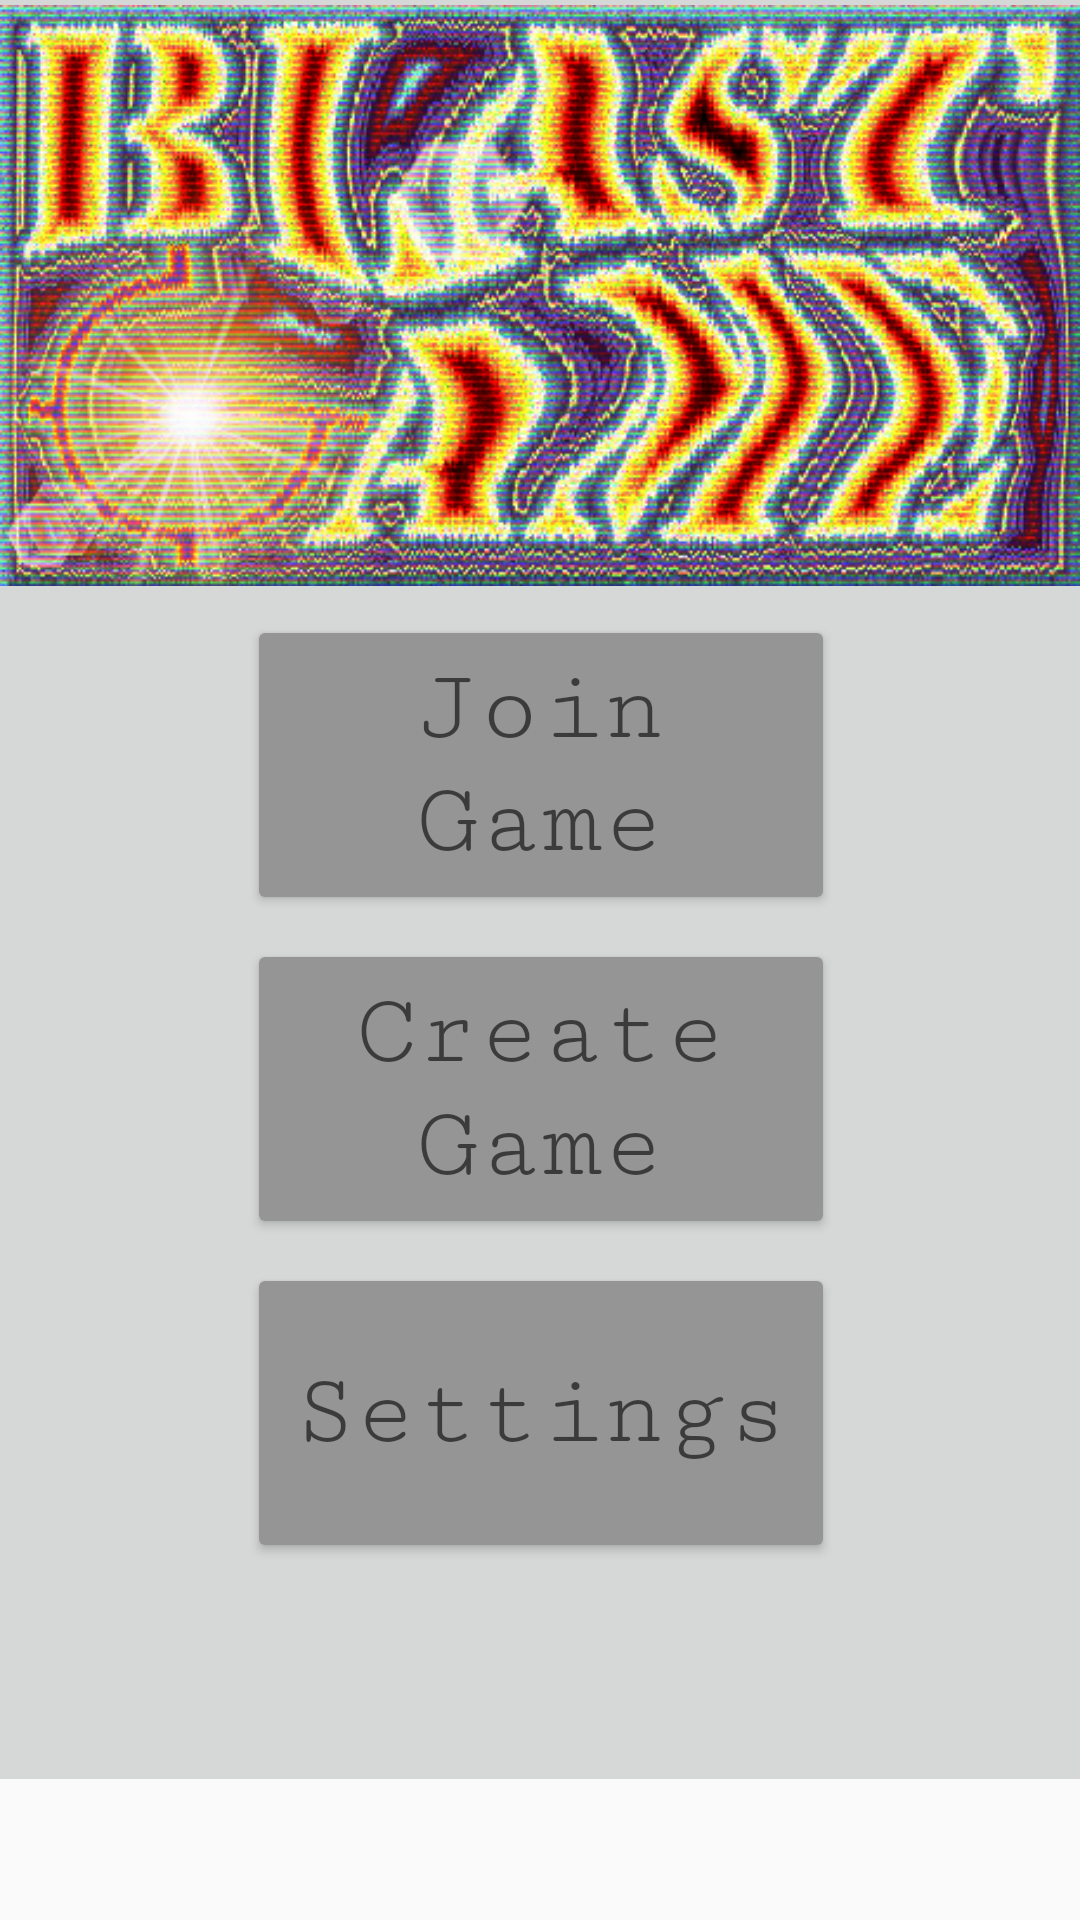

Android layout source for this screen:
<!-- AndroidManifest.xml: application theme AppTheme -->
<!-- res/layout/activity_main_menu.xml -->
<?xml version="1.0" encoding="utf-8"?>
<android.support.constraint.ConstraintLayout xmlns:android="http://schemas.android.com/apk/res/android"
    xmlns:app="http://schemas.android.com/apk/res-auto"
    xmlns:tools="http://schemas.android.com/tools"
    android:layout_width="match_parent"
    android:layout_height="match_parent"
    tools:context="com.android.lazertag.MainMenu">

    <ImageView
        android:id="@+id/Background"
        android:layout_width="361dp"
        android:layout_height="593dp"
        android:background="?attr/colorButtonNormal"
        app:layout_constraintBottom_toBottomOf="parent"

        app:layout_constraintEnd_toEndOf="parent"
        app:layout_constraintHorizontal_bias="0.495"
        app:layout_constraintStart_toStartOf="parent"
        app:layout_constraintTop_toTopOf="parent"
        app:layout_constraintVertical_bias="0.0"
        app:srcCompat="@android:color/transparent" />

    <ImageView
        android:id="@+id/Logo"
        android:layout_width="wrap_content"
        android:layout_height="197dp"
        android:background="@android:color/transparent"
        app:layout_constraintBottom_toBottomOf="parent"
        app:layout_constraintEnd_toEndOf="parent"
        app:layout_constraintHorizontal_bias="0.509"
        app:layout_constraintStart_toStartOf="parent"
        app:layout_constraintTop_toTopOf="parent"
        app:layout_constraintVertical_bias="0.0"
        app:srcCompat="@drawable/logo2" />

    <Button
        android:id="@+id/Settings"
        android:layout_width="196dp"
        android:layout_height="100dp"
        android:layout_marginBottom="8dp"
        android:layout_marginEnd="8dp"
        android:layout_marginStart="8dp"
        android:layout_marginTop="8dp"
        android:backgroundTint="@color/colorAccent"
        android:fontFamily="serif-monospace"
        android:onClick="goToSettings"
        android:scaleType="fitCenter"
        android:text="Settings"
        android:textAppearance="@style/TextAppearance.AppCompat.Display1"
        app:layout_constraintBottom_toBottomOf="parent"
        app:layout_constraintEnd_toEndOf="parent"
        app:layout_constraintHorizontal_bias="0.502"
        app:layout_constraintStart_toStartOf="parent"
        app:layout_constraintTop_toBottomOf="@+id/Create"
        app:layout_constraintVertical_bias="0.0"
        app:srcCompat="@android:drawable/ic_menu_manage" />

    <Button
        android:id="@+id/Create"
        android:layout_width="196dp"
        android:layout_height="100dp"
        android:layout_marginBottom="8dp"
        android:layout_marginEnd="8dp"
        android:layout_marginStart="8dp"
        android:layout_marginTop="8dp"
        android:backgroundTint="@color/colorAccent"
        android:fontFamily="serif-monospace"
        android:onClick="goToCreate"
        android:scaleType="fitCenter"
        android:text="Create Game"
        android:textAppearance="@style/TextAppearance.AppCompat.Display1"
        app:layout_constraintBottom_toBottomOf="parent"
        app:layout_constraintEnd_toEndOf="parent"
        app:layout_constraintHorizontal_bias="0.502"
        app:layout_constraintStart_toStartOf="parent"
        app:layout_constraintTop_toBottomOf="@+id/Play"
        app:layout_constraintVertical_bias="0.0"
        app:srcCompat="@android:drawable/ic_menu_add" />

    <Button
        android:id="@+id/Play"
        android:layout_width="196dp"
        android:layout_height="100dp"
        android:layout_marginBottom="8dp"
        android:layout_marginEnd="8dp"
        android:layout_marginStart="8dp"
        android:layout_marginTop="8dp"
        android:backgroundTint="@color/colorAccent"
        android:fontFamily="serif-monospace"
        android:onClick="goToJoin"
        android:scaleType="fitCenter"
        android:text="Join Game"
        android:textAppearance="@style/TextAppearance.AppCompat.Display1"
        app:layout_constraintBottom_toBottomOf="parent"
        app:layout_constraintEnd_toEndOf="parent"
        app:layout_constraintHorizontal_bias="0.502"
        app:layout_constraintStart_toStartOf="parent"
        app:layout_constraintTop_toBottomOf="@+id/Logo"
        app:layout_constraintVertical_bias="0.0"
        app:srcCompat="@android:drawable/ic_menu_delete" />

    <ImageButton
        android:id="@+id/Help"
        android:layout_width="53dp"
        android:layout_height="53dp"
        android:layout_marginBottom="8dp"
        android:layout_marginEnd="8dp"
        android:layout_marginStart="8dp"
        android:layout_marginTop="8dp"
        android:background="@android:drawable/radiobutton_off_background"
        android:tint="@android:color/black"
        android:visibility="gone"
        app:layout_constraintBottom_toBottomOf="parent"
        app:layout_constraintEnd_toEndOf="parent"
        app:layout_constraintHorizontal_bias="0.0"
        app:layout_constraintStart_toStartOf="parent"
        app:layout_constraintTop_toTopOf="parent"
        app:layout_constraintVertical_bias="1.0"
        app:srcCompat="@android:drawable/ic_menu_help" />

</android.support.constraint.ConstraintLayout>
<!-- resources referenced by this layout -->
<resources>
  <color name="colorAccent">#959595</color>
  <!-- drawable logo2: png bitmap (drawable, 332498 bytes) -->
  <style name="AppTheme" parent="Theme.AppCompat.Light.DarkActionBar">
          
          <item name="android:windowDisablePreview">true</item>
          <item name="windowActionBar">false</item>
          <item name="windowNoTitle">true</item>
          <item name="android:windowFullscreen">true</item>
          <item name="colorPrimary">@color/colorPrimary</item>
          <item name="colorPrimaryDark">@color/colorPrimaryDark</item>
          <item name="colorAccent">@color/colorAccent</item>
      </style>
  <color name="colorPrimary">#3F51B5</color>
  <color name="colorPrimaryDark">#1c38e8</color>
</resources>
